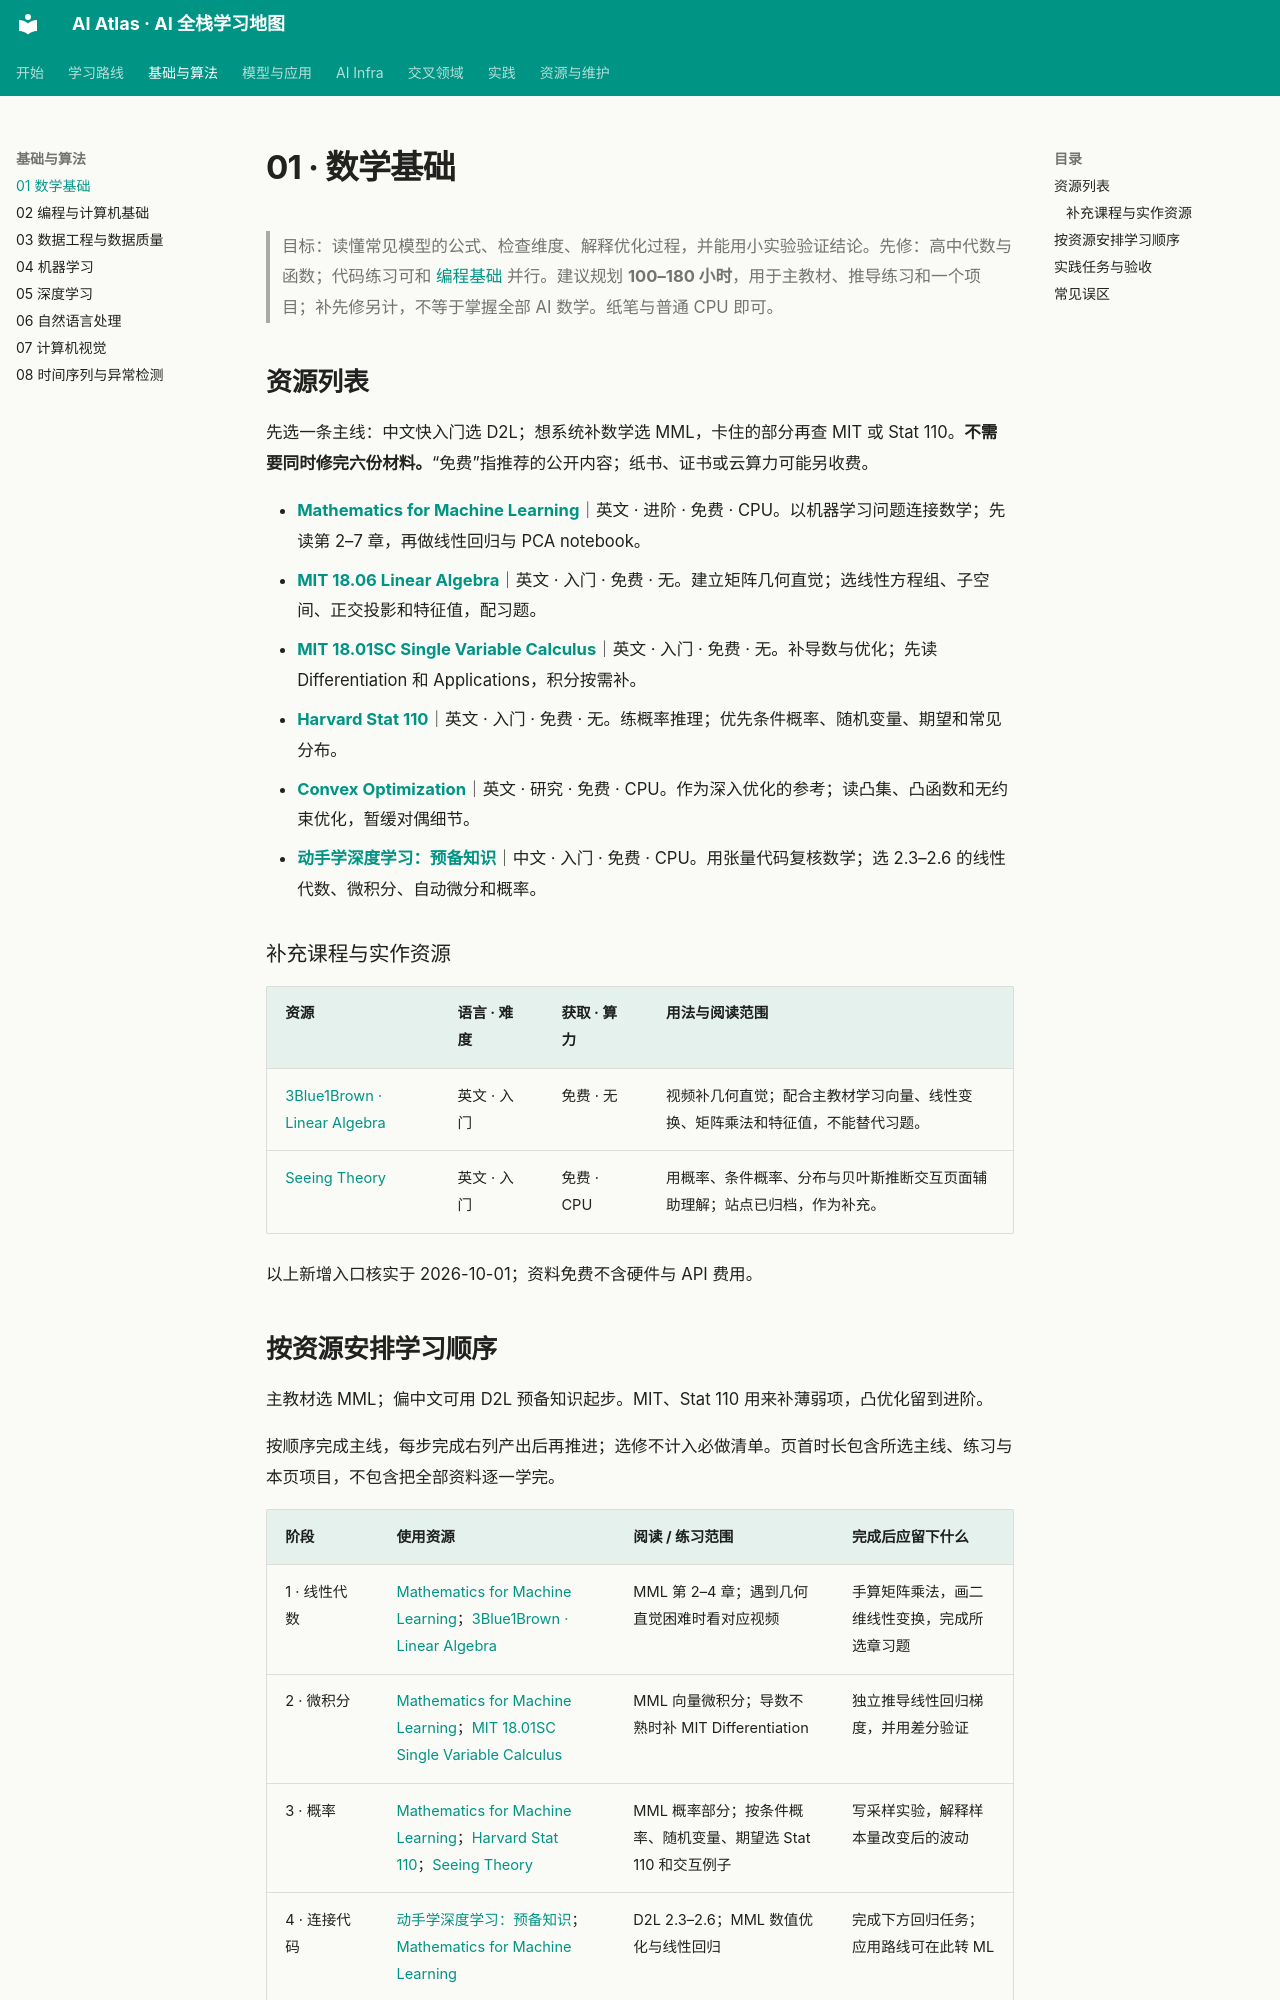

repository: Xander-26Code/AI-Altas · page: topics/01-math.html · generator: mkdocs

# 01 · 数学基础

> 目标：读懂常见模型的公式、检查维度、解释优化过程，并能用小实验验证结论。先修：高中代数与函数；代码练习可和 [编程基础](02-programming.md) 并行。建议规划 **100–180 小时**，用于主教材、推导练习和一个项目；补先修另计，不等于掌握全部 AI 数学。纸笔与普通 CPU 即可。

## 资源列表

先选一条主线：中文快入门选 D2L；想系统补数学选 MML，卡住的部分再查 MIT 或 Stat 110。**不需要同时修完六份材料。**“免费”指推荐的公开内容；纸书、证书或云算力可能另收费。

- **[Mathematics for Machine Learning](https://mml-book.github.io/)**｜英文 · 进阶 · 免费 · CPU。以机器学习问题连接数学；先读第 2–7 章，再做线性回归与 PCA notebook。
- **[MIT 18.06 Linear Algebra](https://ocw.mit.edu/courses/18-06-linear-algebra-spring-2010/)**｜英文 · 入门 · 免费 · 无。建立矩阵几何直觉；选线性方程组、子空间、正交投影和特征值，配习题。
- **[MIT 18.01SC Single Variable Calculus](https://ocw.mit.edu/courses/18-01sc-single-variable-calculus-fall-2010/)**｜英文 · 入门 · 免费 · 无。补导数与优化；先读 Differentiation 和 Applications，积分按需补。
- **[Harvard Stat 110](https://stat110.hsites.harvard.edu/)**｜英文 · 入门 · 免费 · 无。练概率推理；优先条件概率、随机变量、期望和常见分布。
- **[Convex Optimization](https://web.stanford.edu/~boyd/cvxbook/)**｜英文 · 研究 · 免费 · CPU。作为深入优化的参考；读凸集、凸函数和无约束优化，暂缓对偶细节。
- **[动手学深度学习：预备知识](https://zh.d2l.ai/chapter_preliminaries/index.html)**｜中文 · 入门 · 免费 · CPU。用张量代码复核数学；选 2.3–2.6 的线性代数、微积分、自动微分和概率。

### 补充课程与实作资源

| 资源 | 语言 · 难度 | 获取 · 算力 | 用法与阅读范围 |
|---|---|---|---|
| [3Blue1Brown · Linear Algebra](https://www.3blue1brown.com/?topic=linear-algebra) | 英文 · 入门 | 免费 · 无 | 视频补几何直觉；配合主教材学习向量、线性变换、矩阵乘法和特征值，不能替代习题。 |
| [Seeing Theory](https://seeing-theory.brown.edu/) | 英文 · 入门 | 免费 · CPU | 用概率、条件概率、分布与贝叶斯推断交互页面辅助理解；站点已归档，作为补充。 |

以上新增入口核实于 2026-10-01；资料免费不含硬件与 API 费用。
